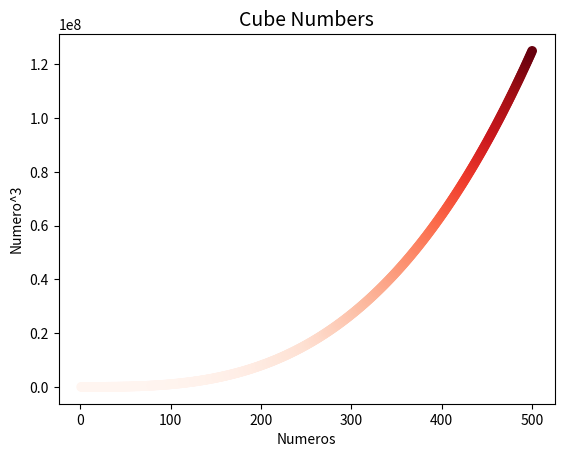

Write the Python code that produced this figure.
import numpy as np
import matplotlib.pyplot as plt

y_values = np.array([val**3 for val in range(1, 501)])
x_values = range(1, 501)

plt.scatter(x_values, y_values, c = y_values, cmap = plt.cm.Reds)
plt.xlabel('Numeros', fontsize = 10)
plt.ylabel('Numero^3', fontsize = 10)
plt.title('Cube Numbers', fontsize = 14)

plt.show()

plt.savefig('cubic_numbers.png', bbox_inches = 'tight')
